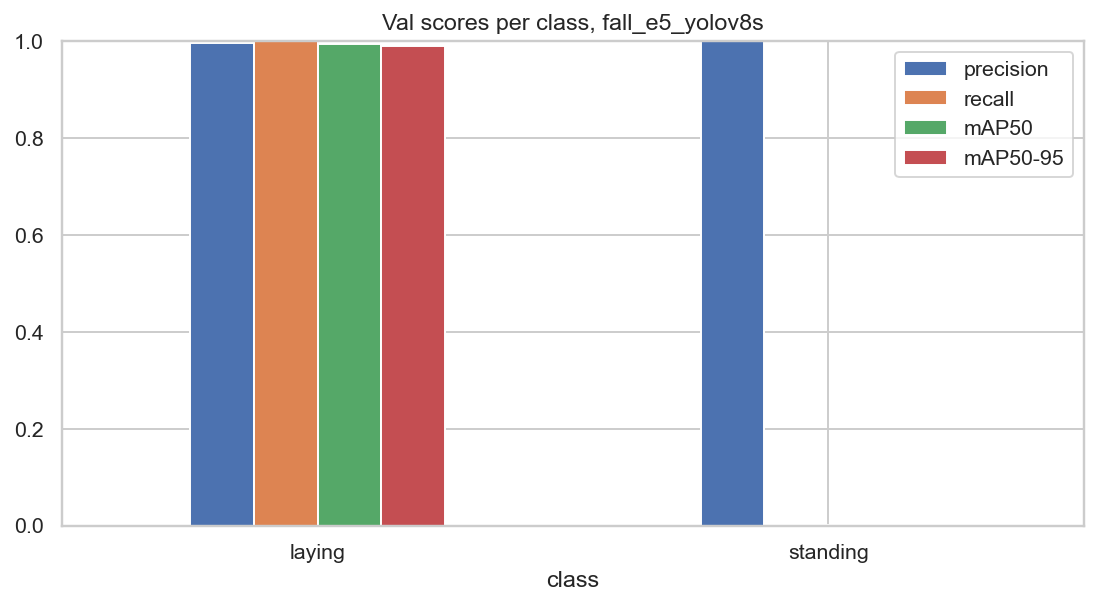

The table this chart was drawn from, first rows:
class, val boxes, precision, recall, mAP50, mAP50-95
laying, 17, 0.997, 1.0, 0.995, 0.99
standing, 1, 1.0, 0.0, 0.001, 0.001
